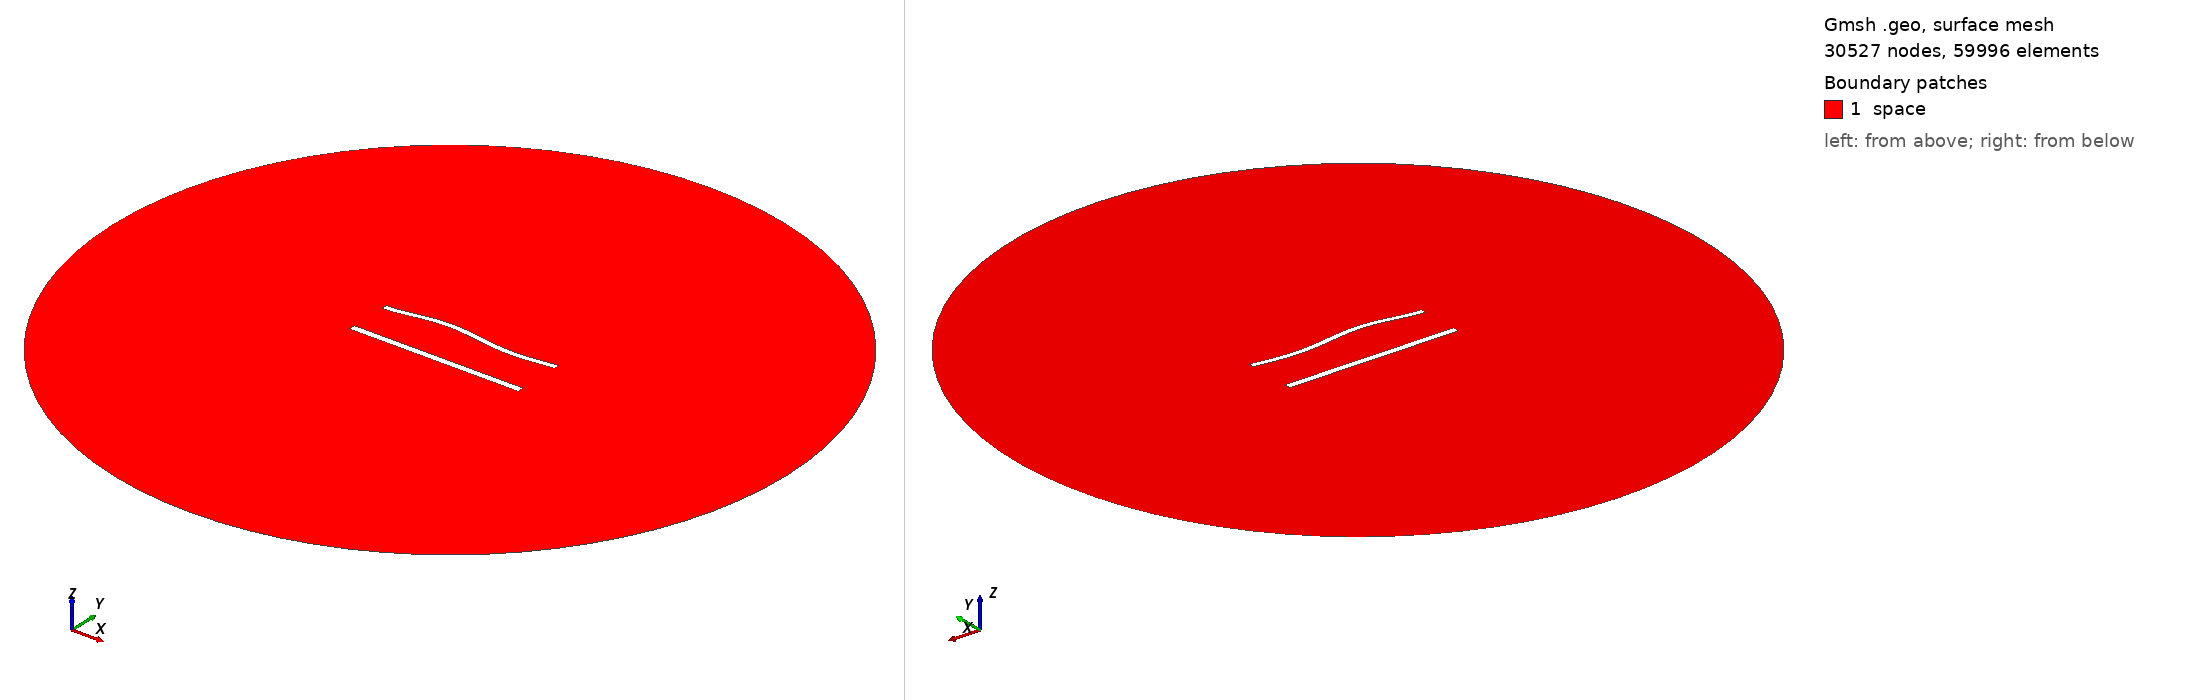

Gmsh geometry script, surface-meshed: 30527 nodes, 59996 surface elements. Boundary patches (legend numbers): 1 space. Left view from above one corner, right view from below the opposite corner. Legend entries are the model's physical surfaces. The drawing asked Gmsh for element sizes between 1% and 20% of the model's largest extent; the script's own settings can give other sizes.

=== 1052.geo (drawn) ===
//---------------------------------------
// Geometry kernel
//---------------------------------------

SetFactory("OpenCASCADE");



//---------------------------------------
// Parameters of the geometry
//---------------------------------------

// Overetch of the upper plate
overetch = 0.25;

// Distance between the plates
distance = 25.0;

// Discretization over the x axis (for the deformation)
nx = 50; 

// Length of the plate
L = 100 - overetch; 

// Number of modes
n = 4; 

// 1st mode coefficient
coeff(1) = 1.5;
beta(1) = 0.596864 * 3.1415926535 / L;

// 2nd mode coefficient
coeff(2) = 1.5;
beta(2) = 1.49418 * 3.1415926535 / L;

// 3rd mode coefficient
coeff(3) = 1.5;
beta(3) = 2.50025 * 3.1415926535 / L;

// 4th mode coefficient
coeff(4) = 0.0;
beta(4) = 3.49999 * 3.1415926535 / L;



//---------------------------------------
// Upper plate (deformed rectangle)
//---------------------------------------

// Coordiantes of the upper plate
xmin = -50;
xmax = 50 - overetch;

// Height of the upper plate
yheight = 4 - 2 * overetch;

// Indexes of the points
UpperID[] = {};
LowerID[] = {};
LeftID[] = {};
RightID[] = {};

// Point index
p = 1;

// Horizontal edges
For i In {1:nx}
    x = xmin + (i-1)*(xmax - xmin)/(nx-1);

    y_bottom = distance / 2 + overetch;
    For j In {1:n}
        C = (Cosh(beta(j)*L) + Cos(beta(j)*L)) / (Sinh(beta(j)*L) + Sin(beta(j)*L));
        y_bottom  = y_bottom + coeff(j) * (Cosh(beta(j)*(x+50)) - Cos(beta(j)*(x+50)) - C * (Sinh(beta(j)*(x+50)) - Sin(beta(j)*(x+50))));
    EndFor

    y_top = y_bottom + yheight;

    Point(p) = {x, y_top, 0, 1.0};
    UpperID[i] = p;
    p = p + 1;

    Point(p) = {x, y_bottom, 0, 1.0};
    LowerID[i] = p;
    p = p + 1;
EndFor

// Create point lists
UpperPts[] = {}; LowerPts[] = {};
For i In {1:nx}
  UpperPts[] += {UpperID[i]};
  LowerPts[] += {LowerID[i]};
EndFor

// Build splines
Spline(1) = {UpperPts[]};
Spline(2) = {LowerPts[]};
Line(3) = {LowerPts[nx-1], UpperPts[nx-1]};
Line(4) = {LowerPts[0], UpperPts[0]};

// Build the plane surface
Curve Loop(1) = {2, 3, -1, -4};
Plane Surface(1) = {1};



//---------------------------------------
// Lower plate (rectangle)
//---------------------------------------

// Vertices
Point(1001) = {-50, -distance/2, 0, 1.0};
Point(1002) = { 50, -distance/2, 0, 1.0};
Point(1003) = { 50,  -distance/2 + 4, 0, 1.0};
Point(1004) = {-50,  -distance/2 + 4, 0, 1.0};

// Edges
Line(5) = {1001, 1002};
Line(6) = {1002, 1003};
Line(7) = {1003, 1004};
Line(8) = {1004, 1001};

// Plane surface
Line Loop(2) = {5, 6, 7, 8};
Plane Surface(2) = {2}; 



//---------------------------------------
// Outer (fictious) boundary
//---------------------------------------

// Points
Point(1005) = {0, 0, 0};       // Center
Point(1006) = {200, 0, 0};     // Start point
Point(1007) = {0, 200, 0};     // 90 degrees
Point(1008) = {-200, 0, 0};    // 180 degrees
Point(1009) = {0, -200, 0};    // 270 degrees

// Circle arcs (each needs start, center, end)
Circle(9) = {1006, 1005, 1007};
Circle(10) = {1007, 1005, 1008};
Circle(11) = {1008, 1005, 1009};
Circle(12) = {1009, 1005, 1006};

// Plane surface for the entire domain
Curve Loop(3) = {9, 10, 11, 12};
Surface(3) = {3};

// Subtract the plates from the whole domain to obtain the actual domain where we want to solve the equations
BooleanDifference{ Surface{3}; Delete; }{ Surface{1}; Surface{2}; Delete; }




//---------------------------------------
// Transfinite Lines/Curves
//---------------------------------------

// Set the number of points on the boundaries
r = 6;
d = 0.15;

// Plates
Transfinite Curve {1} = 50*r/4 Using Progression 1;
Transfinite Line {2} = 50*r Using Progression 1;
Transfinite Curve {3, 4} = 2*r Using Progression 1+d;
Transfinite Line {5} = 50*r/4 Using Progression 1;
Transfinite Line {7} = 50*r Using Progression 1;
Transfinite Line {6} = 2*r Using Progression 1-d;
Transfinite Line {8} = 2*r Using Progression 1+d;

// Outer boundary
Transfinite Line {9, 10, 11, 12} = 20 Using Progression 1;



//---------------------------------------
// Physical groups
//---------------------------------------                

// Physical curves (boundaries)
Physical Line("force_segment", 10) = {2};
Physical Line("upper_plate", 11) = {1, 3, 4};
Physical Line("lower_plate", 12) = {5, 6, 7, 8};
Physical Line("boundary", 20) = {9, 10, 11, 12};

// Physical Surfaces
Physical Surface("space", 30) = {3};



//---------------------------------------
// 6. Generate the Mesh
//---------------------------------------

// 2D mesh generation
Mesh 2;
